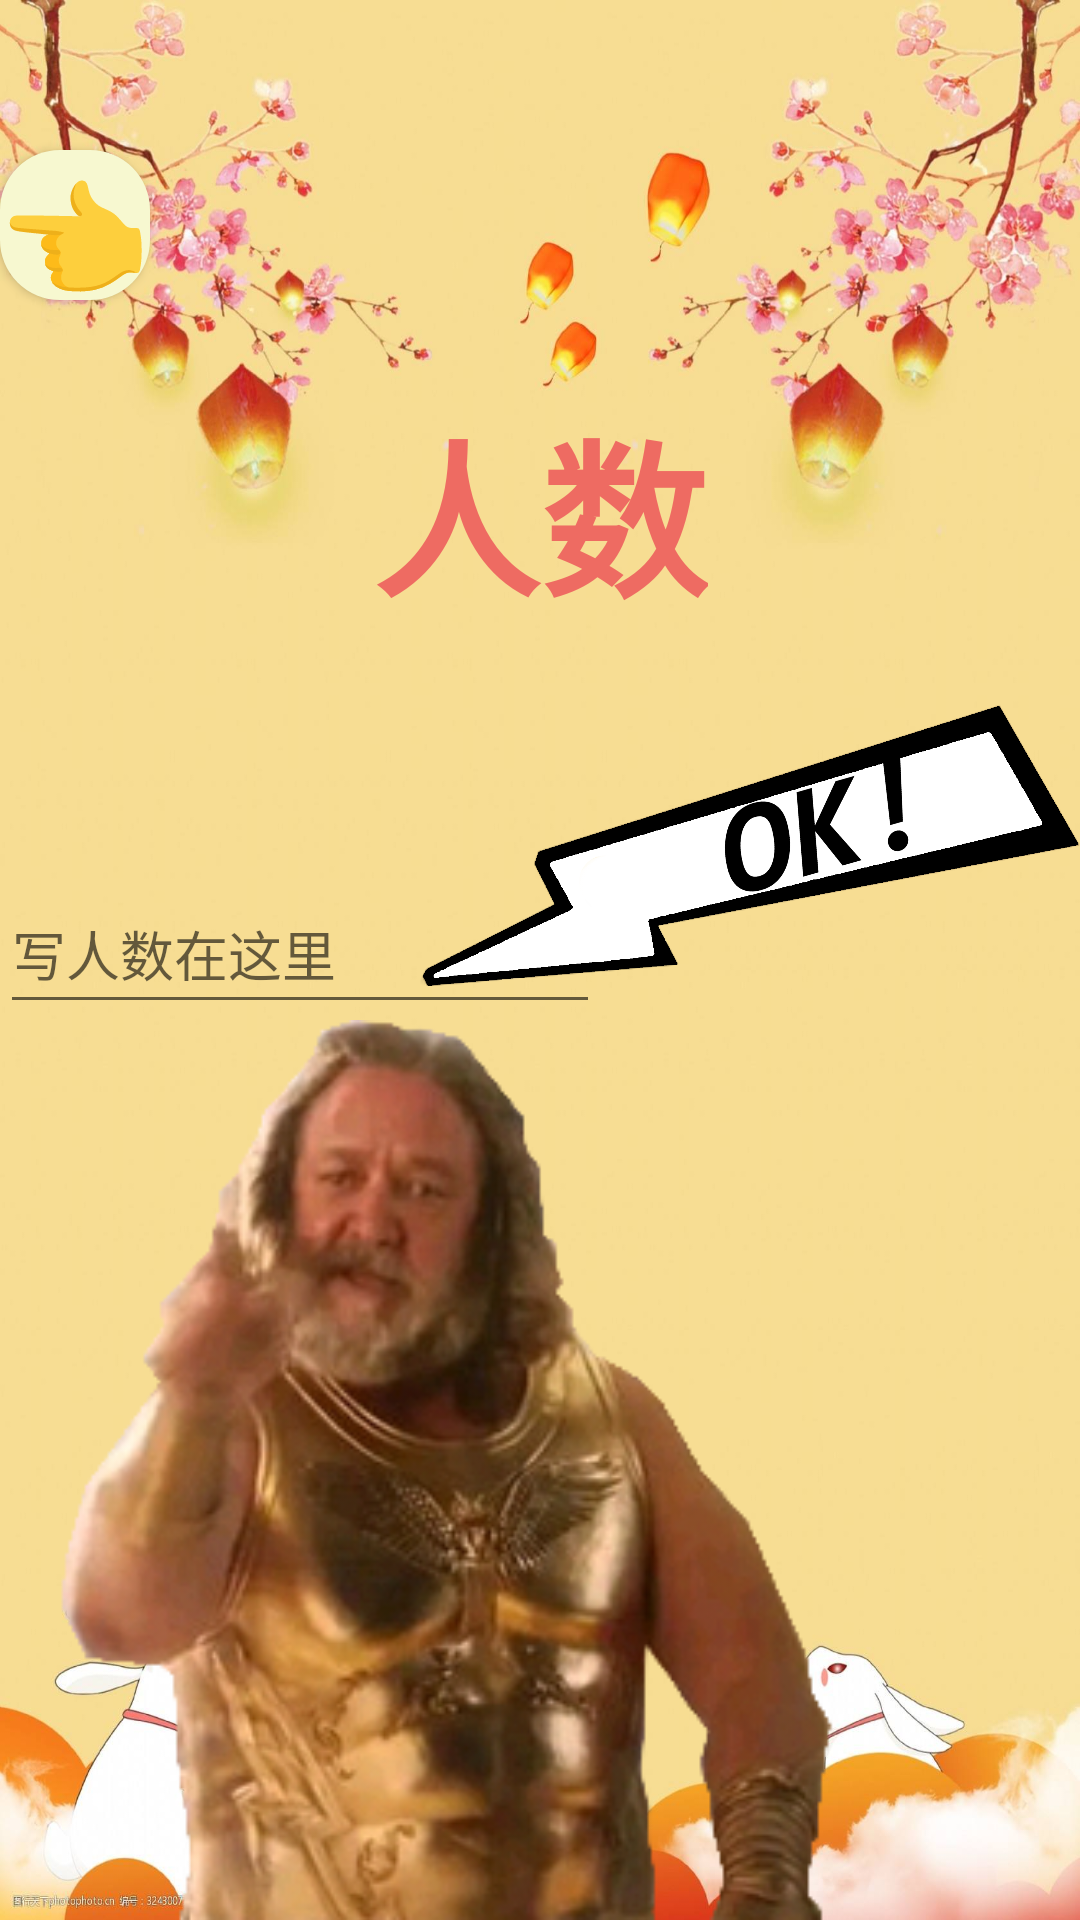

Produce the Android XML layout that renders to this screen, including the resource entries it uses.
<!-- AndroidManifest.xml: application theme Theme.Bobin -->
<!-- res/layout/multi.xml -->
<?xml version="1.0" encoding="utf-8"?>
<androidx.constraintlayout.widget.ConstraintLayout xmlns:android="http://schemas.android.com/apk/res/android"
    xmlns:app="http://schemas.android.com/apk/res-auto"
    xmlns:tools="http://schemas.android.com/tools"
    android:layout_width="match_parent"
    android:layout_height="match_parent"
    android:background="@drawable/explainback">



    <Button
        android:id="@+id/button_back"
        android:layout_width="50dp"
        android:layout_height="50dp"
        android:layout_marginTop="50dp"
        android:background="@drawable/button_circle"
        android:text='👈'
        android:textSize="40dp"
        app:layout_constraintTop_toTopOf="parent"
        app:layout_constraintStart_toStartOf="parent"
        android:onClick= "cnm"
        />

    <TextView
        android:id="@+id/textView"
        android:layout_width="wrap_content"
        android:layout_height="wrap_content"
        android:layout_marginTop="30dp"
        android:text="人数"
        android:textSize="56dp"
        app:layout_constraintEnd_toEndOf="parent"
        app:layout_constraintStart_toStartOf="parent"
        app:layout_constraintTop_toBottomOf="@+id/button_back"
        android:textColor="#EE6B62"
        android:textStyle="bold"/>

    <EditText
        android:id="@+id/num"
        android:layout_width="200dp"
        android:layout_height="50dp"
        app:layout_constraintTop_toBottomOf="@+id/textView"
        app:layout_constraintStart_toStartOf="parent"
        android:layout_marginTop="80dp"
        android:hint="写人数在这里"
        android:maxLines="1"
        android:inputType="number"
        />
    <ImageView
        android:layout_width="220dp"
        android:layout_height="100dp"
        app:srcCompat="@drawable/ok"
        app:layout_constraintTop_toBottomOf="@+id/num"
        app:layout_constraintRight_toRightOf="parent"
        android:layout_marginTop="-110dp"
        android:onClick= "ok"/>
    <ImageView
        android:id="@+id/imageView5"
        android:layout_width="300dp"
        android:layout_height="300dp"
        app:layout_constraintBottom_toBottomOf="parent"
        app:srcCompat="@drawable/orgy"
        />
</androidx.constraintlayout.widget.ConstraintLayout>
<!-- resources referenced by this layout -->
<resources>
  <!-- drawable button_circle (drawable) -->
  <?xml version="1.0" encoding="utf-8"?>
  <shape xmlns:android="http://schemas.android.com/apk/res/android"
      android:shape="rectangle">
      <solid android:color="#F7F8D0"/>
      <corners android:radius="20dip"/>
  </shape>
  <!-- drawable explainback: jpeg bitmap (drawable, 127505 bytes) -->
  <!-- drawable ok: png bitmap (drawable, 172852 bytes) -->
  <!-- drawable orgy: png bitmap (drawable, 100995 bytes) -->
  <style name="Theme.Bobin" parent="Theme.MaterialComponents.DayNight.NoActionBar.Bridge">
          
          <item name="colorPrimary">@color/purple_500</item>
          <item name="colorPrimaryVariant">@color/purple_700</item>
          <item name="colorOnPrimary">@color/white</item>
          
          <item name="colorSecondary">@color/teal_200</item>
          <item name="colorSecondaryVariant">@color/teal_700</item>
          <item name="colorOnSecondary">@color/black</item>
          
          <item name="android:statusBarColor">?attr/colorPrimaryVariant</item>
          
      </style>
  <!-- not gathered from this repository: default colours our renderer supplied (Android Studio template values) -->
  <color name="purple_500">#FF6200EE</color>
  <color name="purple_700">#FF3700B3</color>
  <color name="teal_200">#FF03DAC5</color>
  <color name="teal_700">#FF018786</color>
  <color name="black">#FF000000</color>
  <color name="white">#FFFFFFFF</color>
</resources>
